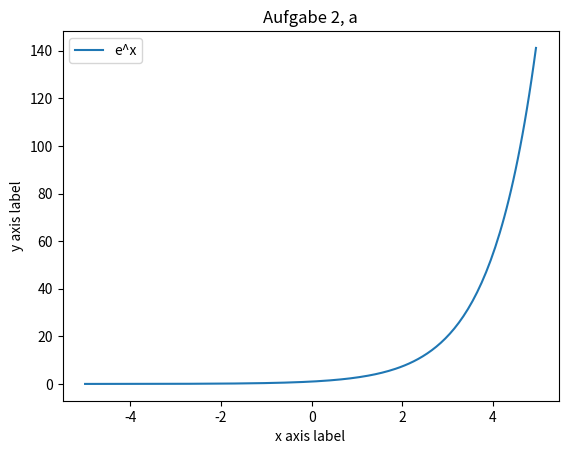
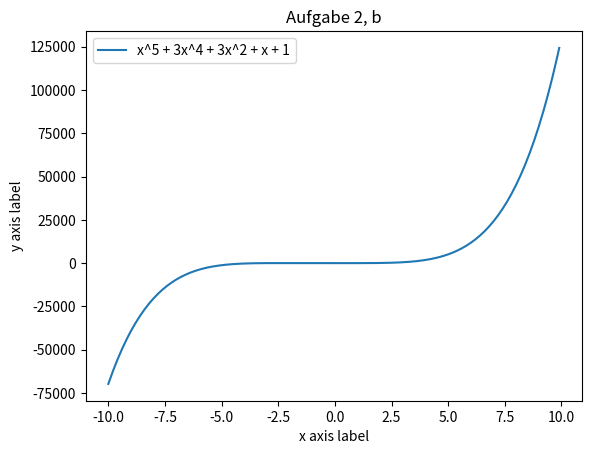
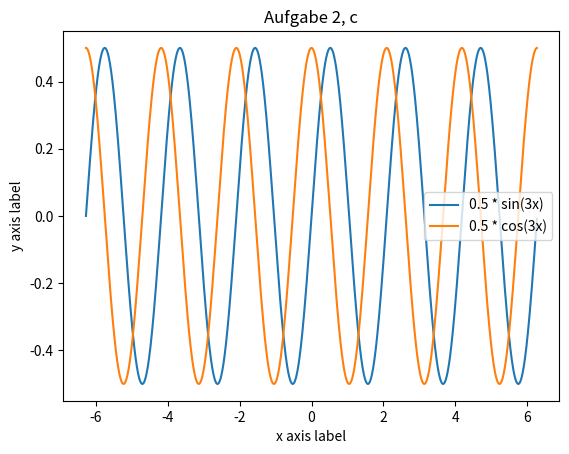

These figures' Python source, in order:
import numpy as np
import matplotlib.pyplot as plt

x = np.arange(-5, 5, 0.05)
f1 = np.exp(x)
plt.figure()
plt.plot(x, f1)
plt.xlabel("x axis label")
plt.ylabel("y axis label")
plt.title("Aufgabe 2, a")
plt.legend(["e^x"])
plt.show()

x2 = np.arange(-10, 10, 0.1)
f2 = x2**5 + 3 * x2**4 + 3 * x2**2 + x2 + 1
plt.figure()
plt.plot(x2, f2)
plt.xlabel("x axis label")
plt.ylabel("y axis label")
plt.title("Aufgabe 2, b")
plt.legend(["x^5 + 3x^4 + 3x^2 + x + 1"])
plt.show()

x3 = np.arange(-2 * np.pi, 2 * np.pi, 0.01)
g1 = (1 / 2) * np.sin(3 * x3)
h1 = (1 / 2) * np.cos(3 * x3)
plt.figure()
plt.plot(x3, g1)
plt.plot(x3, h1)
plt.xlabel("x axis label")
plt.ylabel("y axis label")
plt.title("Aufgabe 2, c")
plt.legend(["0.5 * sin(3x)", "0.5 * cos(3x)"])
plt.show()
